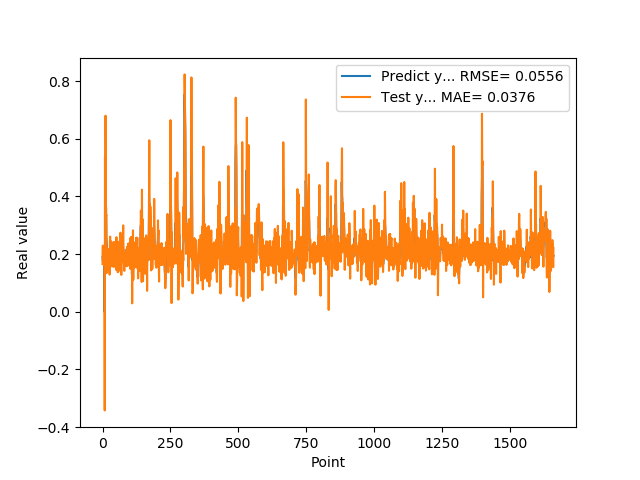

The table this chart was drawn from, first rows:
1.905867606399999914e-01, 1.656244624056723569e-01
1.769561022520000082e-01, 2.293903733118083099e-01
1.810430586339999981e-01, 1.643813562004429463e-01
1.955727785830000398e-01, 1.966984430648590354e-01
1.954265981910000005e-01, 2.266786491344133236e-01
2.004670947789999880e-01, 2.031287192020141963e-01
2.029463946819999587e-01, 2.159376095577473231e-01
0.000000000000000000e+00, 2.141879854622348589e-01
1.862521618600000151e-01, -3.423103252096688642e-01
1.862153261900000301e-01, 5.366827680385225507e-01
4.038094580169999670e-01, 1.947876568015740606e-01
4.118085205549999461e-01, 6.800435418920918185e-01
3.743042349819999948e-01, 4.146620160592050519e-01
3.571429848669999685e-01, 3.330140036682939786e-01
2.572054266930000055e-01, 3.361163000135778400e-01
2.409307956699999753e-01, 1.340300604229562043e-01
2.253161966800000249e-01, 2.223540798079021996e-01
1.935185044999999937e-01, 2.080634006175138273e-01
1.787700653079999924e-01, 1.526342246736172581e-01
1.622045934200000150e-01, 1.643485247124767679e-01
1.761920750140000269e-01, 1.455028577870206563e-01
1.883655935530000325e-01, 2.086362273544381252e-01
1.861467957499999548e-01, 2.164545636216028690e-01
1.954913884399999968e-01, 1.912356991667385209e-01
1.954011768099999935e-01, 2.182680988556349455e-01
1.660518944260000185e-01, 2.031934367075249326e-01
1.907722949980000249e-01, 1.288150002066796584e-01
2.156041562559999625e-01, 2.391483332528576145e-01
1.898660957809999716e-01, 2.606802930150895481e-01
1.770474612709999895e-01, 1.581254934873368434e-01
2.001174986360000074e-01, 1.657611154696234657e-01
1.948629021640000125e-01, 2.444888873080578173e-01
1.922753006219999894e-01, 1.945804109261542458e-01
1.779100298880000042e-01, 1.963516148872161693e-01
1.810636967419999854e-01, 1.641293775071009653e-01
1.680064052340000114e-01, 1.952007032755783411e-01
1.635809391740000174e-01, 1.567435712942042703e-01
1.706920862200000111e-01, 1.666715074143124420e-01
1.916799396280000345e-01, 1.922893660221023371e-01
2.085516005749999957e-01, 2.337804396081870073e-01
2.058236002919999752e-01, 2.418996073658699064e-01
1.828240007160000513e-01, 2.087717167081336034e-01
1.857409924269999846e-01, 1.553687093454530765e-01
1.775099337099999841e-01, 1.990956690273628649e-01
1.752161234619999952e-01, 1.735307676510726427e-01
1.971126049759999999e-01, 1.809692121123930852e-01
1.845117062330000057e-01, 2.399790371425587487e-01
1.984785944219999987e-01, 1.732435291654514931e-01
2.143009155989999692e-01, 2.283499980263850315e-01
1.841159015890000139e-01, 2.453258458101334194e-01
2.104043960570000094e-01, 1.455986161009740210e-01
2.032361328599999739e-01, 2.585387401729802859e-01
2.088565975429999833e-01, 1.995049276257842286e-01
1.960448026660000231e-01, 2.244999925019487974e-01
1.900728046889999523e-01, 1.839672850791448100e-01
1.658952832220000062e-01, 1.889533520827508251e-01
1.872539073229999851e-01, 1.368586019428502942e-01
1.852532625200000171e-01, 2.305529328143393619e-01
1.799222826959999966e-01, 1.907542755901563969e-01
2.012764066460000223e-01, 1.804496110688967037e-01
1.978618204589999985e-01, 2.427112187317291558e-01
... 1,599 more rows
